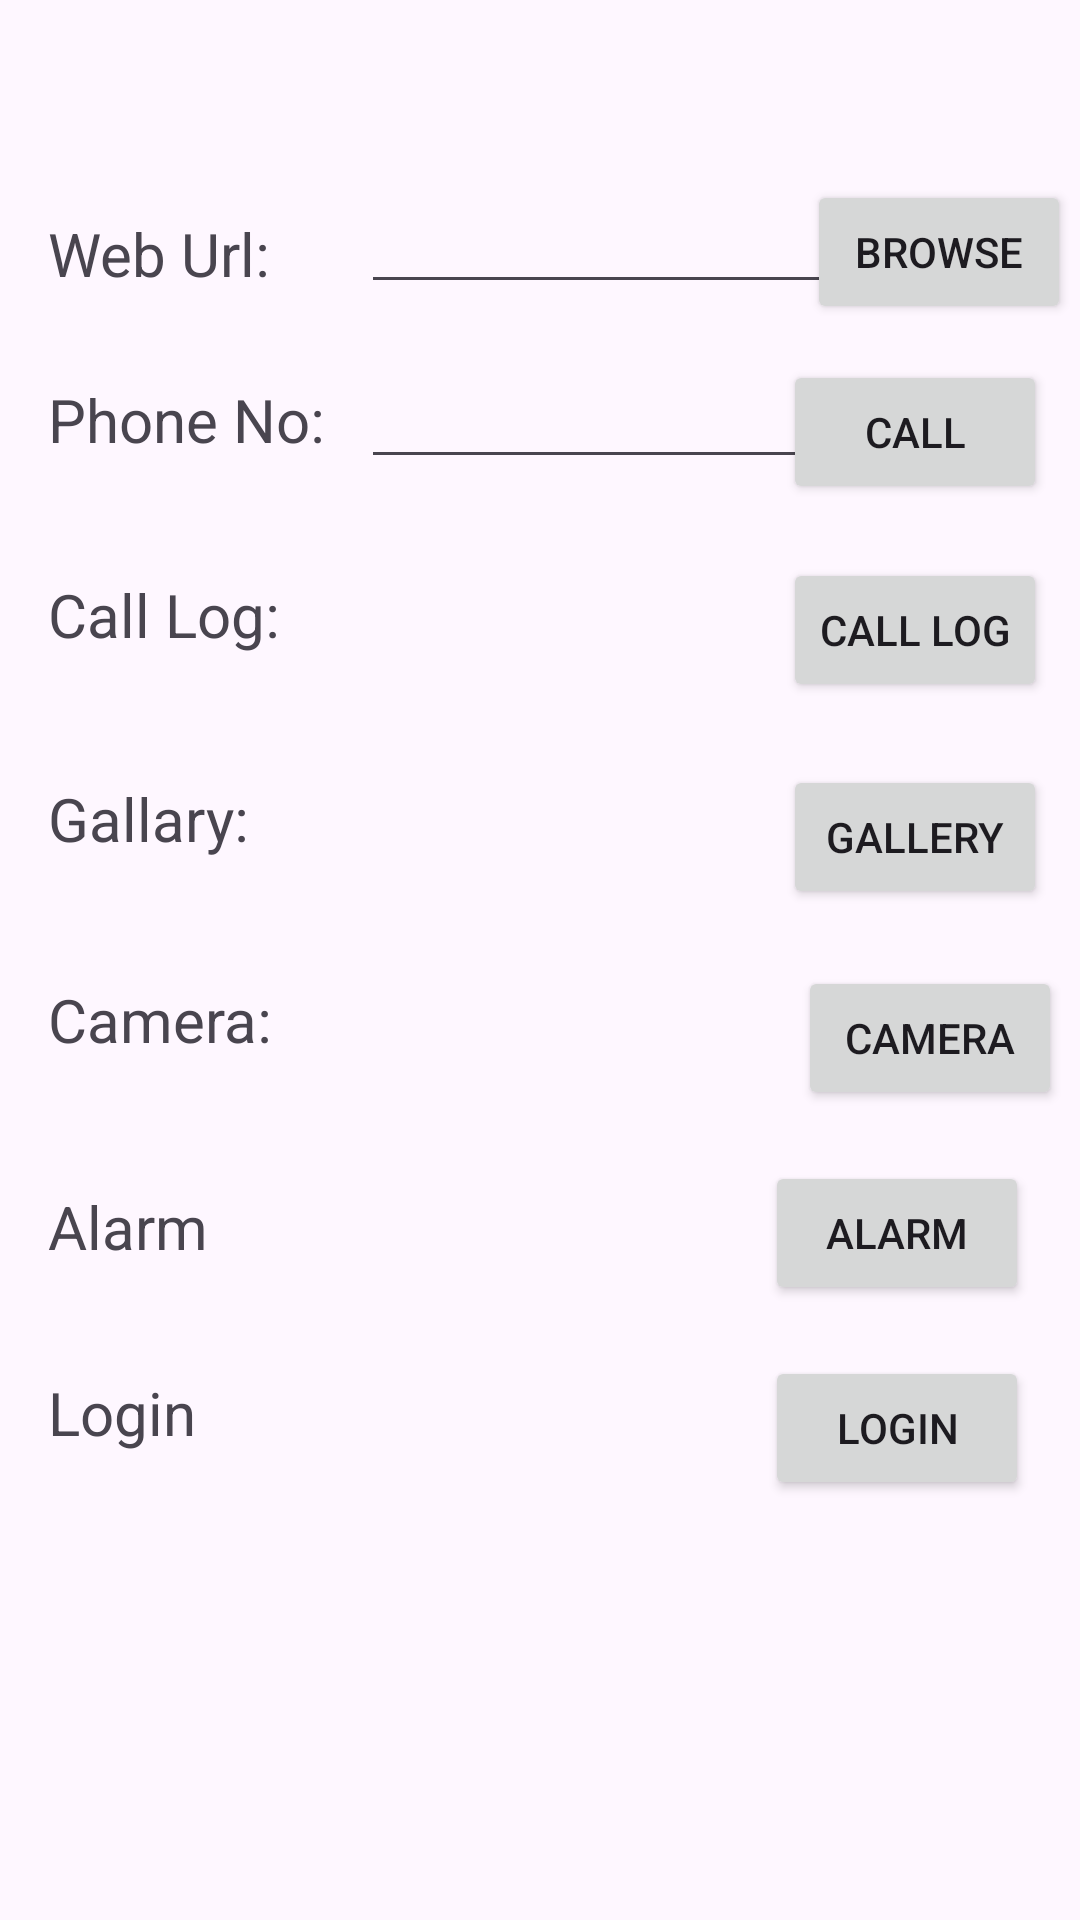

Write the Android layout XML for this screen, with the resource values it uses.
<!-- AndroidManifest.xml: application theme Theme.MAD_23012011066_Practical3 -->
<!-- res/layout/activity_main.xml -->
<?xml version="1.0" encoding="utf-8"?>
<androidx.constraintlayout.widget.ConstraintLayout
    xmlns:android="http://schemas.android.com/apk/res/android"
    xmlns:app="http://schemas.android.com/apk/res-auto"
    xmlns:tools="http://schemas.android.com/tools"
    android:id="@+id/main"
    android:layout_width="match_parent"
    android:layout_height="match_parent"
    tools:context=".MainActivity">

    <TextView
        android:id="@+id/weburltextView"
        android:layout_width="wrap_content"
        android:layout_height="wrap_content"
        android:layout_marginStart="16dp"
        android:layout_marginTop="71dp"
        android:text="Web Url:"
        android:textSize="20sp"
        app:layout_constraintStart_toStartOf="parent"
        app:layout_constraintTop_toTopOf="parent" />

    <EditText
        android:id="@+id/weburleditTextText"
        android:layout_width="wrap_content"
        android:layout_height="wrap_content"
        android:ems="8"
        android:inputType="text"
        app:layout_constraintBaseline_toBaselineOf="@+id/weburlbutton"
        app:layout_constraintStart_toStartOf="@+id/phonenoeditTextText2" />

    <Button
        android:id="@+id/weburlbutton"
        android:layout_width="wrap_content"
        android:layout_height="wrap_content"
        android:layout_marginTop="60dp"
        android:layout_marginEnd="3dp"
        android:text="Browse"
        app:layout_constraintEnd_toEndOf="parent"
        app:layout_constraintTop_toTopOf="parent" />
    <TextView
        android:id="@+id/phonenotextView"
        android:layout_width="wrap_content"
        android:layout_height="wrap_content"
        android:layout_marginStart="16dp"
        android:layout_marginTop="25dp"
        android:text="Phone No:"
        android:textSize="20sp"
        app:layout_constraintStart_toStartOf="parent"
        app:layout_constraintTop_toBottomOf="@+id/weburleditTextText" />

    <EditText
        android:id="@+id/phonenoeditTextText2"
        android:layout_width="wrap_content"
        android:layout_height="wrap_content"
        android:layout_marginStart="12dp"
        android:ems="8"
        android:inputType="text"
        app:layout_constraintBaseline_toBaselineOf="@+id/phonenotextView"
        app:layout_constraintStart_toEndOf="@+id/phonenotextView" />

    <Button
        android:id="@+id/phonenobutton"
        android:layout_width="wrap_content"
        android:layout_height="wrap_content"
        android:layout_marginTop="12dp"
        android:layout_marginEnd="11dp"
        android:text="Call"
        app:layout_constraintEnd_toEndOf="parent"
        app:layout_constraintTop_toBottomOf="@+id/weburlbutton" />

    <TextView
        android:id="@+id/calllogtextView"
        android:layout_width="wrap_content"
        android:layout_height="wrap_content"
        android:layout_marginStart="16dp"
        android:layout_marginTop="38dp"
        android:text="Call Log:"
        android:textSize="20sp"
        app:layout_constraintStart_toStartOf="parent"
        app:layout_constraintTop_toBottomOf="@+id/phonenotextView" />

    <Button
        android:id="@+id/callogbutton"
        android:layout_width="wrap_content"
        android:layout_height="wrap_content"
        android:layout_marginTop="18dp"
        android:text="Call Log"
        app:layout_constraintStart_toStartOf="@+id/phonenobutton"
        app:layout_constraintTop_toBottomOf="@+id/phonenobutton" />

    <TextView
        android:id="@+id/galarrytextView"
        android:layout_width="wrap_content"
        android:layout_height="wrap_content"
        android:layout_marginStart="16dp"
        android:layout_marginTop="41dp"
        android:text="Gallary:"
        android:textSize="20sp"
        app:layout_constraintStart_toStartOf="parent"
        app:layout_constraintTop_toBottomOf="@+id/calllogtextView" />

    <Button
        android:id="@+id/gallarybutton"
        android:layout_width="wrap_content"
        android:layout_height="wrap_content"
        android:layout_marginEnd="11dp"
        android:layout_marginBottom="19dp"
        android:text="Gallery"
        app:layout_constraintBottom_toTopOf="@+id/camerabutton"
        app:layout_constraintEnd_toEndOf="parent" />

    <TextView
        android:id="@+id/cameratextView"
        android:layout_width="wrap_content"
        android:layout_height="wrap_content"
        android:layout_marginStart="16dp"
        android:layout_marginTop="42dp"
        android:text="Alarm"
        android:textSize="20sp"
        app:layout_constraintStart_toStartOf="parent"
        app:layout_constraintTop_toBottomOf="@+id/logintextView" />

    <Button
        android:id="@+id/camerabutton"
        android:layout_width="wrap_content"
        android:layout_height="wrap_content"
        android:layout_marginTop="88dp"
        android:layout_marginEnd="6dp"
        android:text="Camera"
        app:layout_constraintEnd_toEndOf="parent"
        app:layout_constraintTop_toBottomOf="@+id/callogbutton" />

    <TextView
        android:id="@+id/alarmtextView"
        android:layout_width="wrap_content"
        android:layout_height="wrap_content"
        android:layout_marginStart="16dp"
        android:layout_marginTop="35dp"
        android:text="Login"
        android:textSize="20sp"
        app:layout_constraintStart_toStartOf="parent"
        app:layout_constraintTop_toBottomOf="@+id/cameratextView" />

    <Button
        android:id="@+id/alarmbutton"
        android:layout_width="wrap_content"
        android:layout_height="wrap_content"
        android:layout_marginTop="17dp"
        android:layout_marginEnd="17dp"
        android:text="Alarm"
        app:layout_constraintEnd_toEndOf="parent"
        app:layout_constraintTop_toBottomOf="@+id/camerabutton" />

    <TextView
        android:id="@+id/logintextView"
        android:layout_width="wrap_content"
        android:layout_height="wrap_content"
        android:layout_marginStart="16dp"
        android:layout_marginTop="40dp"
        android:text="Camera:"
        android:textSize="20sp"
        app:layout_constraintStart_toStartOf="parent"
        app:layout_constraintTop_toBottomOf="@+id/galarrytextView" />

    <Button
        android:id="@+id/loginbutton"
        android:layout_width="wrap_content"
        android:layout_height="wrap_content"
        android:layout_marginTop="17dp"
        android:layout_marginEnd="17dp"
        android:text="Login"
        app:layout_constraintEnd_toEndOf="parent"
        app:layout_constraintTop_toBottomOf="@+id/alarmbutton" />



</androidx.constraintlayout.widget.ConstraintLayout>
<!-- resources referenced by this layout -->
<resources>
  <style name="Theme.MAD_23012011066_Practical3" parent="Base.Theme.MAD_23012011066_Practical3" />
  <style name="Base.Theme.MAD_23012011066_Practical3" parent="Theme.Material3.DayNight.NoActionBar">
          
          
      </style>
</resources>
